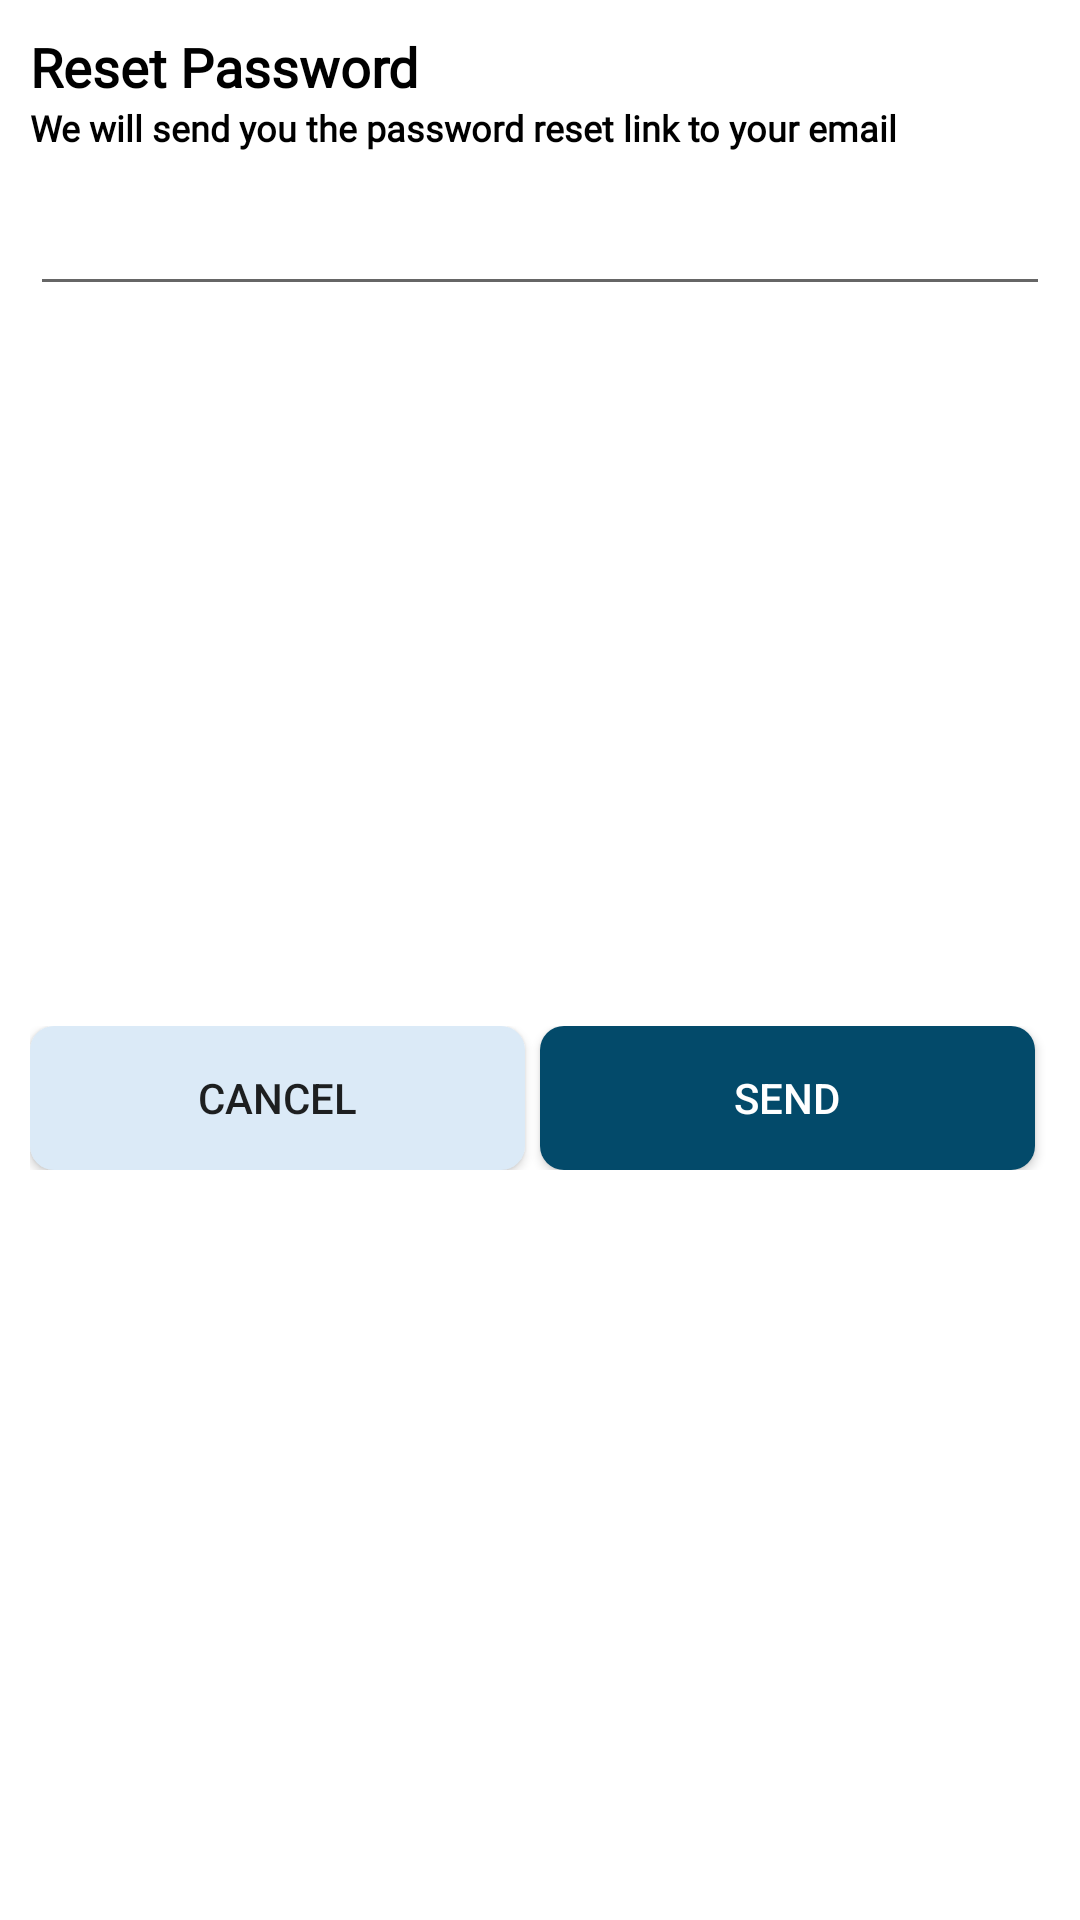

The Android layout XML behind this screen, and the referenced resources:
<!-- AndroidManifest.xml: application theme Theme.DelightCart -->
<!-- res/layout/reset_password_dialog_layout.xml -->
<?xml version="1.0" encoding="utf-8"?>
<androidx.constraintlayout.widget.ConstraintLayout xmlns:android="http://schemas.android.com/apk/res/android"
    android:layout_width="match_parent"
    android:layout_height="wrap_content"
    xmlns:app="http://schemas.android.com/apk/res-auto">
    
    <TextView
        android:id="@+id/resetPasswordText"
        android:layout_width="wrap_content"
        android:layout_height="wrap_content"
        android:layout_marginTop="10dp"
        android:layout_marginStart="10dp"
        android:text="@string/reset_password"
        android:textSize="18sp"
        android:textStyle="bold"
        android:textColor="@color/black"
        app:layout_constraintStart_toStartOf="parent"
        app:layout_constraintTop_toTopOf="parent"
        android:fontFamily="@font/poppins_bold">
    </TextView>
    <TextView
        android:id="@+id/resetPasswordLongText"
        android:layout_width="0dp"
        android:layout_height="wrap_content"
        android:layout_marginEnd="10dp"
        android:fontFamily="@font/poppins"
        android:textColor="@color/black"
        android:text="We will send you the password reset link to your email"
        android:textSize="12sp"
        android:textStyle="bold"
        app:layout_constraintEnd_toEndOf="parent"
        app:layout_constraintStart_toStartOf="@+id/resetPasswordText"
        app:layout_constraintTop_toBottomOf="@+id/resetPasswordText">
    </TextView>
    
    <EditText
        android:id="@+id/resetPasswordEditText"
        android:layout_width="0dp"
        android:layout_height="wrap_content"
        android:layout_marginTop="10dp"
        android:layout_marginBottom="20dp"
        app:layout_constraintEnd_toEndOf="@+id/resetPasswordLongText"
        app:layout_constraintStart_toStartOf="@id/resetPasswordLongText"
        app:layout_constraintTop_toBottomOf="@id/resetPasswordLongText">
        
    </EditText>
    
    <LinearLayout
        android:layout_width="0dp"
        android:layout_height="wrap_content"
        android:layout_marginTop="10dp"
        android:layout_marginBottom="20dp"
        android:orientation="horizontal"
        app:layout_constraintBottom_toBottomOf="parent"
        app:layout_constraintEnd_toEndOf="@id/resetPasswordEditText"
        app:layout_constraintStart_toStartOf="@id/resetPasswordEditText"
        app:layout_constraintTop_toBottomOf="@id/resetPasswordEditText">

        <androidx.appcompat.widget.AppCompatButton
            android:id="@+id/resetPasswordCancelButton"
            android:layout_width="wrap_content"
            android:layout_height="wrap_content"
            android:layout_marginEnd="5dp"
            android:layout_weight="1"
            android:background="@drawable/milky_white_background"
            android:text="Cancel">

        </androidx.appcompat.widget.AppCompatButton>

        <androidx.appcompat.widget.AppCompatButton
            android:id="@+id/resetPasswordSendButton"
            android:layout_width="wrap_content"
            android:layout_height="wrap_content"
            android:layout_marginEnd="5dp"
            android:layout_weight="1"
            android:background="@drawable/color_primary_background"
            android:text="@string/send"
            android:textColor="@color/white">

        </androidx.appcompat.widget.AppCompatButton>
        
        
    </LinearLayout>
    
    

</androidx.constraintlayout.widget.ConstraintLayout>
<!-- resources referenced by this layout -->
<resources>
  <color name="black">#FF000000</color>
  <color name="white">#FFFFFFFF</color>
  <!-- drawable color_primary_background (drawable) -->
  <?xml version="1.0" encoding="utf-8"?>
  <shape xmlns:android="http://schemas.android.com/apk/res/android">
      <solid android:color="@color/colorPrimary" >
  
      </solid>
      <corners android:radius="8dp">
      </corners>
  </shape>
  <!-- drawable milky_white_background (drawable) -->
  <?xml version="1.0" encoding="utf-8"?>
  <shape xmlns:android="http://schemas.android.com/apk/res/android">
      <solid android:color="#DBEAF7" >
  
      </solid>
      <corners android:radius="8dp">
      </corners>
  </shape>
  <string name="reset_password">Reset Password</string>
  <string name="send">Send</string>
  <style name="Theme.DelightCart" parent="Theme.MaterialComponents.Light.NoActionBar">
          <item name="colorPrimary">#034A6A</item>
          <item name="colorPrimaryDark">@color/black</item>
          <item name="colorAccent">@color/white</item>
  
          <item name="colorSecondary">@color/teal_200</item>
          <item name="colorSecondaryVariant">@color/teal_700</item>
          <item name="colorOnSecondary">@color/black</item>
      </style>
  <color name="colorPrimary">#034A6A</color>
  <color name="teal_200">#FF03DAC5</color>
  <color name="teal_700">#FF018786</color>
</resources>
